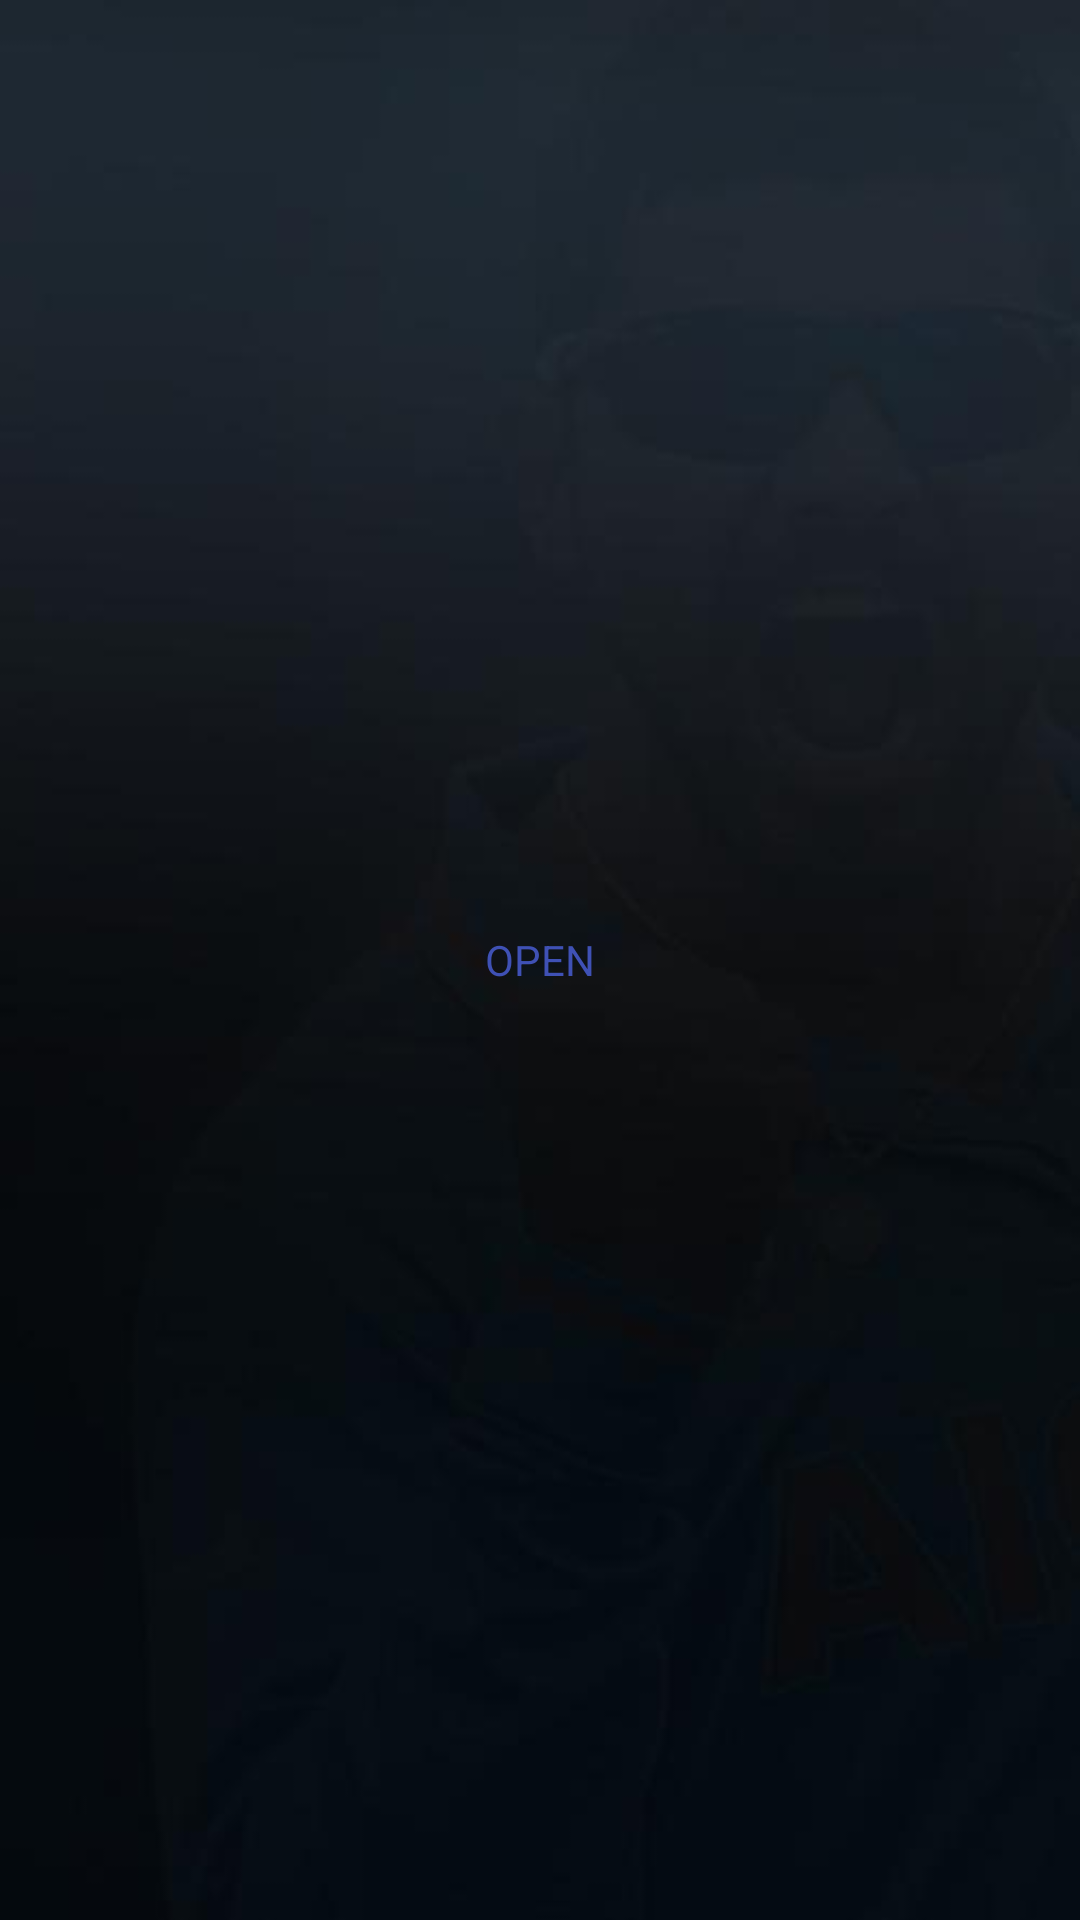

Write the Android layout XML for this screen, with the resource values it uses.
<!-- AndroidManifest.xml: application theme AppTheme -->
<!-- res/layout/activity_fist_screen.xml -->
<?xml version="1.0" encoding="utf-8"?>
<android.support.design.widget.CoordinatorLayout xmlns:android="http://schemas.android.com/apk/res/android"
    xmlns:app="http://schemas.android.com/apk/res-auto"
    xmlns:tools="http://schemas.android.com/tools"
    android:layout_width="match_parent"
    android:layout_height="match_parent"
    android:background="@drawable/bg"
    tools:context="com.example.srikar.s_b35_asynctaskfirsteg.FirstScreen">


    <LinearLayout
        android:layout_width="match_parent"
        android:layout_height="match_parent">

        <TextView
            android:layout_width="match_parent"
            android:layout_height="match_parent"
            android:text="OPEN"
            android:gravity="center"
            android:id="@+id/openTextView"
            android:textColor="@color/colorPrimary"/>
    </LinearLayout>




</android.support.design.widget.CoordinatorLayout>
<!-- resources referenced by this layout -->
<resources>
  <color name="colorPrimary">#3f51b5</color>
  <!-- drawable bg: jpg bitmap (drawable, 10167 bytes) -->
  <style name="AppTheme" parent="Theme.Design.Light.NoActionBar">
          
          <item name="colorPrimary">@color/colorPrimary</item>
          <item name="colorPrimaryDark">@color/colorPrimaryDark</item>
          <item name="colorAccent">@color/colorAccent</item>
          <item name="android:windowFullscreen">true</item>
      </style>
  <color name="colorPrimaryDark">#303f9f</color>
  <color name="colorAccent">#ff4081</color>
</resources>
